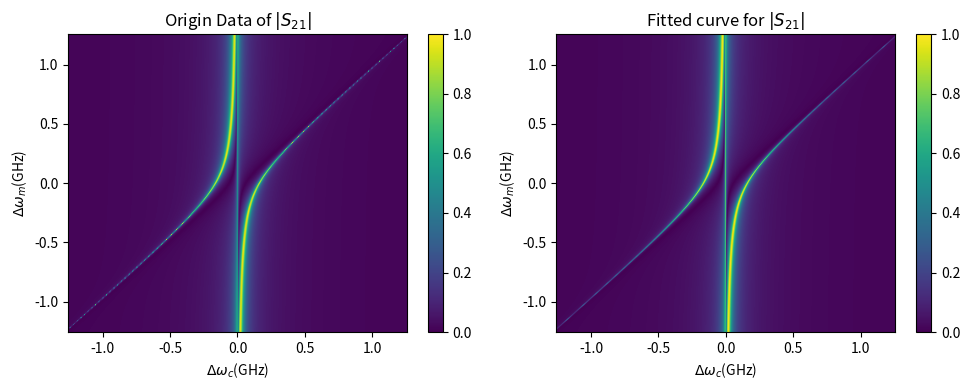

This figure's Python source:
import matplotlib.pyplot as plt
import numpy as np
import math
#from matplotlib.animation import FuncAnimation
from scipy.optimize import curve_fit

pi = math.pi

class subsystem:

    def __init__(self, name , damp):
        self.name = name
        self.damp = damp

#coupling strength
Num = 1
g_0 = 2*pi*9.8*10**6
g = 2*pi*24*10**6 #(MHz)
g_c = 0
g_d = g_0

a = subsystem('magnon', 2*pi*0.8*10**6)
b = subsystem('pump induce magnon', 2*pi*0.4*10**6)
c = subsystem('cavity photon', 2*pi*2.33*10**6)

omega = 2 * math.pi * np.linspace(-0.2*10**9, 0.2*10**9, 401)
omega_m = 2 * math.pi * np.linspace(-0.2*10**9, 0.2*10**9, 301)
omega_c = 0  - 1j*c.damp
omega_d = 0  - 1j*b.damp

# Create a meshgrid for omega and omega_k
omega, omega_m = np.meshgrid(omega, omega_m)

# Define the S21 function initially as a complex number
def S21_value(omega_group, omega_d , g , g_d , g_c ):
    omega, omega_m = omega_group
    S21 = - c.damp/(1j*(omega - omega_c)+1j*((omega - omega_d)*g**2 + (omega - omega_m)*g_c**2 + 2*g*g_c*g_d)/(g_d**2 - (omega - omega_d)*(omega - omega_m)))
    return (S21)

S21 = S21_value((omega , omega_m) , omega_d , g , g_d , g_c )

# Flatten the data for fitting
omega_flat = omega.ravel()
omega_m_flat = omega_m.ravel()
S21_flat_real = np.real(S21).ravel()  # 提取實部
S21_flat_imag = np.imag(S21).ravel()  # 提取虛部

# use curve_fit to fitting data in real part and image part simultaneously
def S21_value_real_imag(omega_group, omega_d, g, g_d, g_c):
    omega, omega_m = omega_group
    S21 = -c.damp / (
        1j * (omega - omega_c) +
        1j * ((omega - omega_d) * g**2 + (omega - omega_m) * g_c**2 + 2 * g * g_c * g_d) /
        (g_d**2 - (omega - omega_d) * (omega - omega_m))
    )
    '''
    最重要的部分
    # 分別返回實部和虛部!!
    '''
    return np.hstack([np.real(S21).ravel(), np.imag(S21).ravel()])

# 使用 curve_fit 進行擬合
popt, pcov = curve_fit(
    S21_value_real_imag,
    (omega_flat, omega_m_flat),
    np.hstack([S21_flat_real, S21_flat_imag]),  # 拼接實部與虛部作為目標數據
    p0=[0, g, g_d, g_c]
)



omega1 = 2 * math.pi * np.linspace(-0.2*10**9, 0.2*10**9, 1001)
omega_m1 = 2 * math.pi * np.linspace(-0.2*10**9, 0.2*10**9, 1001)
omega1, omega_m1 = np.meshgrid(omega1, omega_m1) # Create meshgrid for omega1 and omega_m1
S21_fit = S21_value((omega1, omega_m1), *popt)

#plot fitting and orignal
#plot fitting and orignal
print(f'treu: {omega_d:.2e}, {g:.2e}, {g_d:.2e}, {g_c:.2e}')
print(f'fitting: {popt}')
plt.figure(figsize=(10, 4))

plt.subplot(1, 2, 1)
plt.imshow(np.abs(S21), extent=[omega.min()/10**9, omega.max()/10**9, omega_m.min()/10**9, omega_m.max()/10**9],vmin=0, vmax=1, origin='lower', cmap='viridis', aspect='auto')
plt.colorbar()
plt.xlabel('$\Delta\omega_c$(GHz)')
plt.ylabel('$\Delta\omega_m$(GHz)')
plt.title('Origin Data of $|S_{21}|$')

plt.subplot(1, 2, 2)
plt.imshow(np.abs(S21_value((omega1, omega_m1), *popt)), extent=[omega1.min()/10**9, omega1.max()/10**9, omega_m1.min()/10**9, omega_m1.max()/10**9],vmin=0, vmax=1, origin='lower', cmap='viridis', aspect='auto')
plt.colorbar()
plt.xlabel('$\Delta\omega_c$(GHz)')
plt.ylabel('$\Delta\omega_m$(GHz)')
plt.title('Fitted curve for $|S_{21}|$')

plt.tight_layout()
plt.show()